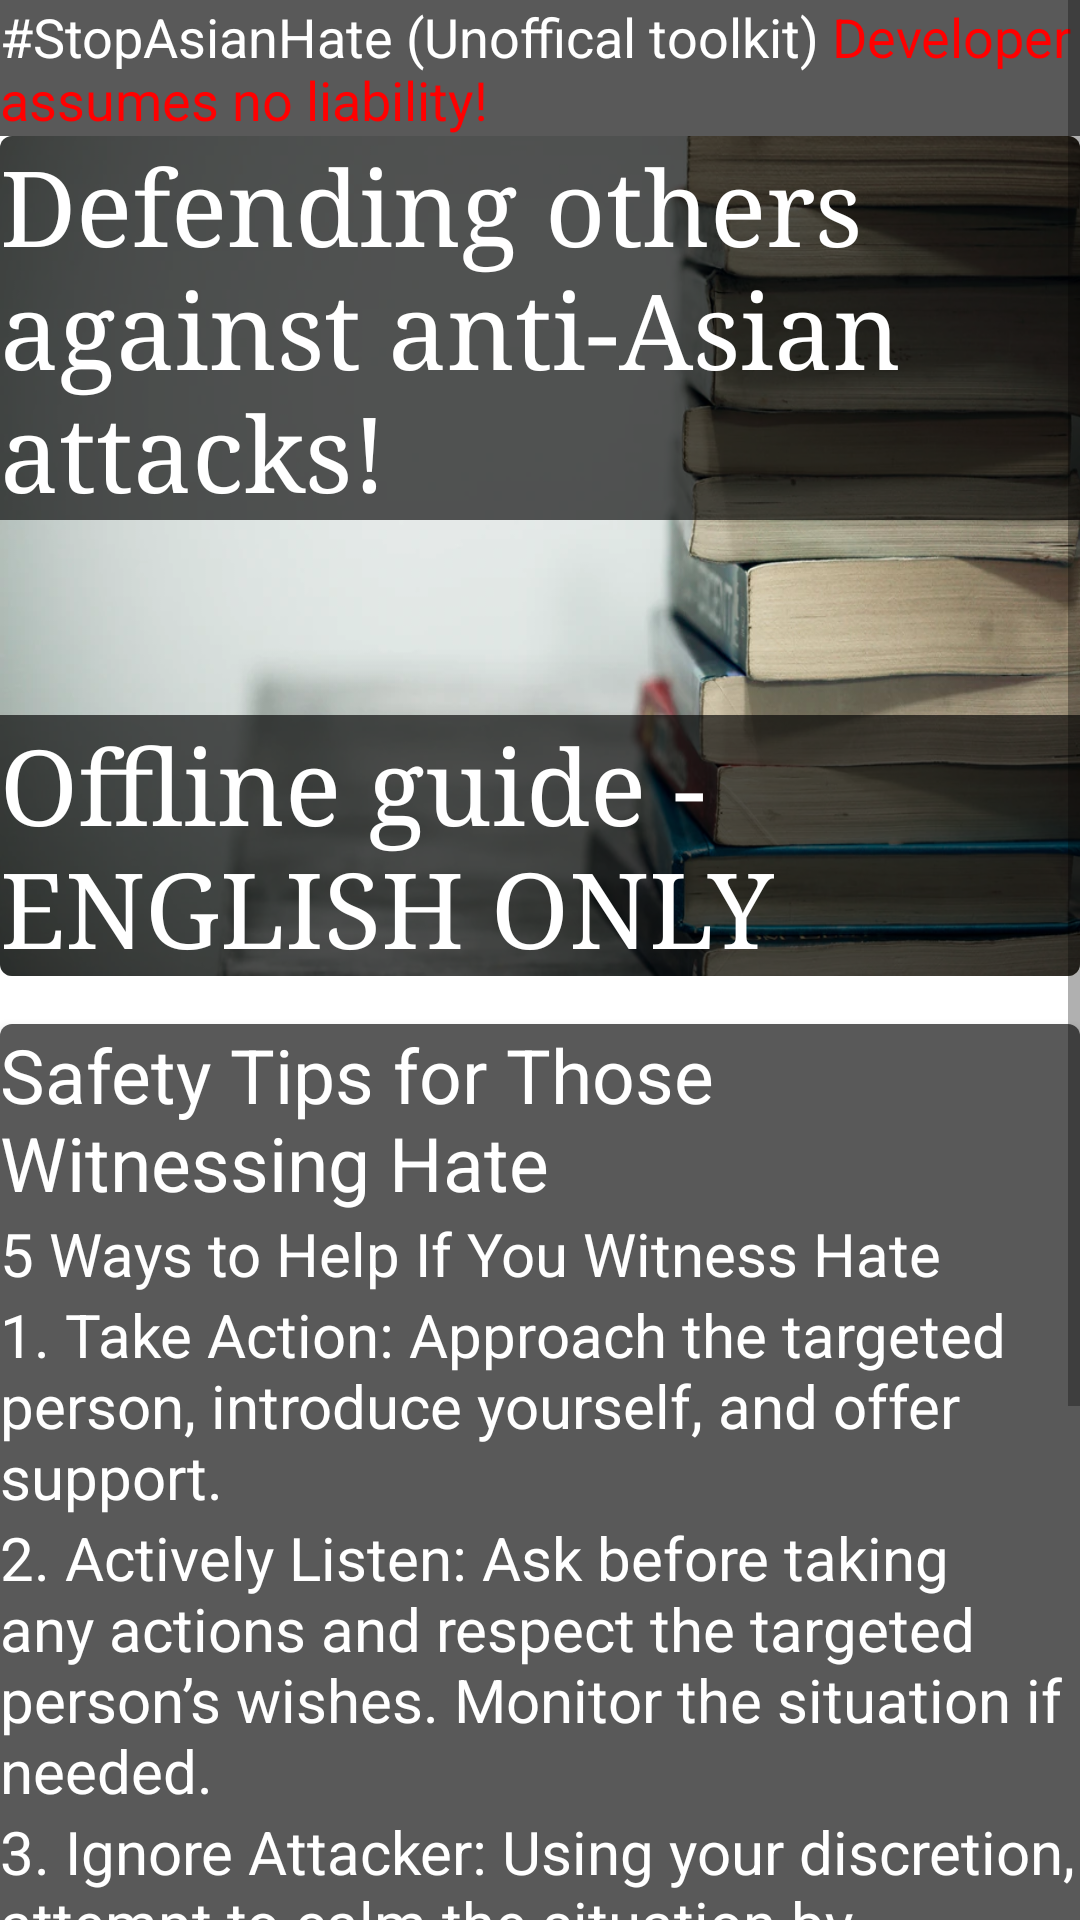

Reconstruct the res/layout file that produces this screen, plus the resources it refers to.
<!-- AndroidManifest.xml: application theme Theme.ProjectLadybug -->
<!-- res/layout/activity_main8.xml -->
<?xml version="1.0" encoding="utf-8"?>
<ScrollView xmlns:android="http://schemas.android.com/apk/res/android"
    xmlns:app="http://schemas.android.com/apk/res-auto"
    xmlns:tools="http://schemas.android.com/tools"
    android:layout_width="match_parent"
    android:layout_height="match_parent">


<androidx.constraintlayout.widget.ConstraintLayout
    android:layout_width="match_parent"
    android:layout_height="match_parent"
    tools:context=".MainActivity8">

    <TextView
        android:id="@+id/textView36"
        android:layout_width="0dp"
        android:layout_height="wrap_content"
        android:textColor="@color/white"
        android:textSize="18sp"
        android:background="@color/transparentB"
        android:text="@string/main_act_title"
        app:layout_constraintEnd_toEndOf="parent"
        app:layout_constraintStart_toStartOf="parent"
        app:layout_constraintTop_toTopOf="parent" />

    <androidx.cardview.widget.CardView
        android:id="@+id/card_view"
        android:layout_width="0dp"
        android:layout_height="280dp"
        android:layout_gravity="center"
        app:cardCornerRadius="4dp"
        app:layout_constraintEnd_toEndOf="parent"
        app:layout_constraintStart_toStartOf="parent"
        app:layout_constraintTop_toBottomOf="@+id/textView36">

        <RelativeLayout
            android:layout_width="match_parent"
            android:layout_height="match_parent"
            android:background="@drawable/books">

            <TextView
                android:id="@+id/textView37"
                android:layout_width="wrap_content"
                android:layout_height="wrap_content"
                android:background="@color/transparentB"
                android:text="@string/cardview13_textview0"
                android:textColor="@color/white"
                android:textSize="35sp"
                android:typeface="serif" />

            <TextView
                android:id="@+id/textView39"
                android:layout_width="wrap_content"
                android:layout_height="wrap_content"
                android:layout_alignParentBottom="true"
                android:background="@color/transparentB"
                android:text="@string/cardview13_textview1"
                android:textColor="@color/white"
                android:textSize="35sp"
                android:typeface="serif" />
        </RelativeLayout>
    </androidx.cardview.widget.CardView>


    <androidx.cardview.widget.CardView
        android:id="@+id/card_view1"
        android:layout_width="0dp"
        android:layout_height="wrap_content"
        android:layout_gravity="center"
        android:layout_marginTop="16dp"
        app:cardCornerRadius="4dp"
        app:layout_constraintEnd_toEndOf="parent"
        app:layout_constraintStart_toStartOf="parent"
        app:layout_constraintTop_toBottomOf="@+id/card_view">

        <LinearLayout
            android:layout_width="match_parent"
            android:layout_height="match_parent"
            android:orientation="vertical">

            <TextView
                android:id="@+id/textView46"
                android:layout_width="match_parent"
                android:layout_height="wrap_content"
                android:background="@color/transparentB"
                android:text="@string/cardview16_textview0"
                android:textColor="@color/white"
                android:textSize="25sp"
                android:typeface="sans" />

            <TextView
                android:id="@+id/textView47"
                android:layout_width="match_parent"
                android:layout_height="wrap_content"
                android:background="@color/transparentB"
                android:text="@string/cardview16_textview1"
                android:textColor="@color/white"
                android:textSize="20sp"
                android:typeface="sans" />

            <TextView
                android:id="@+id/textView48"
                android:layout_width="match_parent"
                android:layout_height="wrap_content"
                android:background="@color/transparentB"
                android:text="@string/cardview16_textview2"
                android:textColor="@color/white"
                android:textSize="20sp"
                android:typeface="sans" />

            <TextView
                android:id="@+id/textView49"
                android:layout_width="match_parent"
                android:layout_height="wrap_content"
                android:background="@color/transparentB"
                android:text="@string/cardview16_textview3"
                android:textColor="@color/white"
                android:textSize="20sp"
                android:typeface="sans" />

            <TextView
                android:id="@+id/textView50"
                android:layout_width="match_parent"
                android:layout_height="wrap_content"
                android:background="@color/transparentB"
                android:text="@string/cardview16_textview4"
                android:textColor="@color/white"
                android:textSize="20sp"
                android:typeface="sans" />

            <TextView
                android:id="@+id/textView51"
                android:layout_width="match_parent"
                android:layout_height="wrap_content"
                android:background="@color/transparentB"
                android:text="@string/cardview16_textview5"
                android:textColor="@color/white"
                android:textSize="20sp"
                android:typeface="sans" />

            <TextView
                android:id="@+id/textView52"
                android:layout_width="match_parent"
                android:layout_height="wrap_content"
                android:background="@color/transparentB"
                android:text="@string/cardview16_textview6"
                android:textColor="@color/white"
                android:textSize="20sp"
                android:typeface="sans" />
        </LinearLayout>
    </androidx.cardview.widget.CardView>


</androidx.constraintlayout.widget.ConstraintLayout>

</ScrollView>
<!-- resources referenced by this layout -->
<resources>
  <color name="transparentB">#A6000000</color>
  <color name="white">#FFFFFFFF</color>
  <!-- drawable books: png bitmap (drawable, 627476 bytes) -->
  <string name="cardview13_textview0">Defending others against anti-Asian attacks!</string>
  <string name="cardview13_textview1">Offline guide - ENGLISH ONLY</string>
  <string name="cardview16_textview0">Safety Tips for Those Witnessing Hate</string>
  <string name="cardview16_textview1">5 Ways to Help If You Witness Hate</string>
  <string name="cardview16_textview2">1. Take Action: Approach the targeted person, introduce yourself, and offer support.</string>
  <string name="cardview16_textview3">2. Actively Listen: Ask before taking any actions and respect the targeted person’s wishes. Monitor the situation if needed.</string>
  <string name="cardview16_textview4">3. Ignore Attacker: Using your discretion, attempt to calm the situation by using your voice, body language, or distractions.</string>
  <string name="cardview16_textview5">4. Accompany: If the situation escalates, invite the targeted person to join you in leaving.</string>
  <string name="cardview16_textview6">5. Offer Emotional Support: Help the targeted person by asking how they’re feeling. Assist them in figuring out what they want to do next.</string>
  <string name="main_act_title">#StopAsianHate (Unoffical toolkit) <font fgcolor="#FFFF0000">Developer assumes no liability!</font></string>
  <style name="Theme.ProjectLadybug" parent="Theme.MaterialComponents.DayNight.DarkActionBar">
          
          <item name="colorPrimary">@color/purple_500</item>
          <item name="colorPrimaryVariant">@color/purple_700</item>
          <item name="colorOnPrimary">@color/white</item>
          
          <item name="colorSecondary">@color/teal_200</item>
          <item name="colorSecondaryVariant">@color/teal_700</item>
          <item name="colorOnSecondary">@color/black</item>
          
          <item name="android:statusBarColor" tools:targetApi="l">?attr/colorPrimaryVariant</item>
          
      </style>
  <color name="purple_500">#FF6200EE</color>
  <color name="purple_700">#FF3700B3</color>
  <color name="teal_200">#FF03DAC5</color>
  <color name="teal_700">#FF018786</color>
  <color name="black">#FF000000</color>
</resources>
